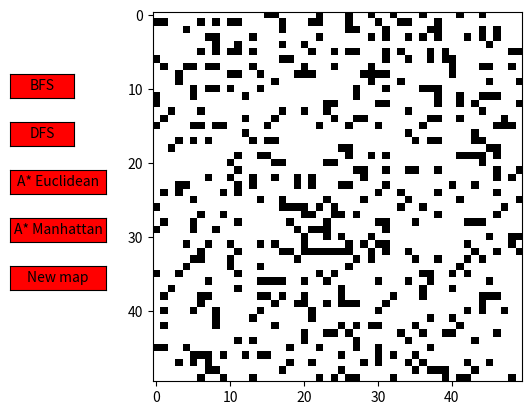

Write the Python code that produced this figure.
import numpy as np
import matplotlib.pyplot as plt
from matplotlib.widgets import Button
from matplotlib import colors
import random
import copy
import math
import heapq
import time

"""
Global Vars
"""
MAP = []
dim = 50
p = 0.2
            
"""
Creates new map
"""
def create_new_map(e):
    
    # map = copy.deepcopy(MAP)
    dim = len(MAP[0])

    for i in range(dim):
        for j in range(dim):
            MAP[j][i] = 0
            #randomNum = random.randrange(0,2,1)
            prob = np.random.choice(np.arange(0,2), p=[(1-p), p])
            if(prob == 1):
                if((i == 0 and j == 0) or (i == dim-1 and j == dim-1)):
                    continue
                MAP[j][i] = 1
    print("created new map")
    plt.clf()
    printMap(MAP)

"""
Prints the Map
"""
def printMap(MAP):

    cmap = colors.ListedColormap(['white', 'black', 'green'])
    bounds = [0,1,2]

    plt.imshow(MAP, cmap=cmap, vmin=0,vmax=2)

    bfsAX = plt.axes([0.001, 0.7, 0.1, 0.05])
    bfsBtn = Button(bfsAX, 'BFS', color='red', hovercolor='green')
    bfsBtn.on_clicked(bfs_algo)

    dfsAX = plt.axes([0.001, 0.6, 0.1, 0.05])
    dfsBtn = Button(dfsAX, 'DFS', color='red', hovercolor='green')
    dfsBtn.on_clicked(dfs_algo)

    astar1AX = plt.axes([0.001, 0.5, 0.15, 0.05])
    astar1Btn = Button(astar1AX, 'A* Euclidean', color='red', hovercolor='green')
    astar1Btn.on_clicked(astar_euc)

    astar2AX = plt.axes([0.001, 0.4, 0.15, 0.05])
    astar2Btn = Button(astar2AX, 'A* Manhattan', color='red', hovercolor='green')
    astar2Btn.on_clicked(astar_man)

    mapAX = plt.axes([0.001, 0.3, 0.15, 0.05])
    mapBtn = Button(mapAX, 'New map', color='red', hovercolor='green')
    mapBtn.on_clicked(create_new_map)

    plt.show()

"""
Algorithm for BFS
"""
def bfs_algo(e):

    map = copy.deepcopy(MAP)
    dim = len(MAP[0])
    total_discovered = 0

    success = False

    # Start timer for algorithm
    start = time.process_time()

    queue = []
    discovered = []
    previous = []
    
    queue.append([0,0])
    discovered.append([0,0])

    while queue:
        # Get all valid cells around current spot and add to queue, including previous node for each cell to be able to traceback path
        cur = queue.pop(0)       
        y = cur[0]
        x = cur[1]

        # Found end cell
        if(x == dim-1 and y == dim-1):
            success = True
            break
        
        # Found wall, ignore and continue
        if(MAP[y][x] == 1):
            continue

        # Look at adjacent cells
        for i in range(4):
            if i is 0: # down
                if ([y+1,x] in discovered) or (y+1 > dim-1):
                    continue
                discovered.append([y+1,x]) 
                queue.append([y+1,x])
                previous.append({'cur' : [y+1,x], 'prev' : [y,x]})
                total_discovered += 1
            elif i is 1: # right
                if ([y,x+1] in discovered) or (x+1 > dim-1):
                    continue
                discovered.append([y,x+1])
                queue.append([y,x+1])
                previous.append({'cur' : [y,x+1], 'prev' : [y,x]})
                total_discovered += 1
            elif i is 2: # up
                if ([y-1,x] in discovered) or (y-1 < 0):
                    continue
                discovered.append([y-1,x])
                queue.append([y-1,x])
                previous.append({'cur' : [y-1,x], 'prev' : [y,x]})
                total_discovered += 1
            else: # left
                if ([y,x-1] in discovered) or (x-1 < 0):
                    continue
                discovered.append([y,x-1])
                queue.append([y,x-1])
                previous.append({'cur' : [y,x-1], 'prev' : [y,x]})
                total_discovered += 1

    end = time.process_time()
    total_time = end - start

    # BFS done, traceback the 'previous' list to generate path to display

    # Check if algorithm failed and did not find a path
    if(not success):
        print('**********************\n' + 'FAILED. Path not found.\n' + 'Algorithm: BFS\n' + 'Time Taken: ' + str(total_time) + '\nPath Length: 0' + '\nTotal discovered: ' + str(total_discovered))
        return

    a,b = -1,-1
    count = 0

    for i,d in enumerate(previous):
        if d['cur'] == [dim-1,dim-1]:
            a,b = previous[i].values()
            break

    while True:
        
        # Show the last spot it got to before giving up
        if a is -1 or b is -1:
            a,b = previous[-1].values()

        prevX = b[1]
        prevY = b[0]

        if (prevY is 0) and (prevX is 0):
            break

        map[prevY][prevX] = 2
        count += 1

        for i, d in enumerate(previous):
            if d['cur'] == [prevY,prevX]:
                a,b = previous[i].values()
                break

    
    print('**********************\n' + 'Algorithm: BFS\n' + 'Time Taken: ' + str(total_time) + '\nPath Length: ' + str(count) + '\nTotal discovered: ' + str(total_discovered))
    print('**********************')


    # Refresh the map 
    map[0][0] = 2 
    map[dim-1][dim-1] = 2
    plt.clf()
    printMap(map)

"""
Algorithm for DFS
"""
def dfs_algo(e):

    map = copy.deepcopy(MAP)
    dim = len(MAP[0])
    total_discovered = 0

    success = False

    # Start the timer
    start = time.process_time()

    stack = []
    discovered = []
    previous = []

    # Push starting node onto stack
    stack.append([0,0])
    discovered.append([0,0])


    while len(stack):
        
        cur = stack.pop()
        y = cur[0]
        x = cur[1]

        # Found end cell
        if(x == dim-1 and y == dim-1):
            success = True
            break
        
        # Found wall, ignore and continue
        if(MAP[y][x] == 1):
            continue

        for i in range(4):
            if i is 0: # down
                if ([y+1,x] in discovered) or (y+1 > dim-1):
                    continue
                previous.append({'cur' : [y+1,x], 'prev' : [y,x]})
                stack.append([y+1,x])
                discovered.append([y+1,x])
                total_discovered += 1
            elif i is 1: # right
                if ([y,x+1] in discovered) or (x+1 > dim-1):
                    continue
                previous.append({'cur' : [y,x+1], 'prev' : [y,x]})
                stack.append([y,x+1])
                discovered.append([y,x+1])
                total_discovered += 1
            elif i is 2: # up
                if ([y-1,x] in discovered) or (y-1 < 0):
                    continue
                previous.append({'cur' : [y-1,x], 'prev' : [y,x]})
                stack.append([y-1,x])
                discovered.append([y-1,x])
                total_discovered += 1
            else: # left
                if ([y,x-1] in discovered) or (x-1 < 0):
                    continue
                previous.append({'cur' : [y,x-1], 'prev' : [y,x]})
                stack.append([y,x-1])
                discovered.append([y,x-1])
                total_discovered += 1


    end = time.process_time()
    total_time = end - start


    # DFS done, traceback the 'previous' list to generate path to display

    if(not success):
        print('**********************\n' + 'FAILED. Path not found.\n' + 'Algorithm: DFS\n' + 'Time Taken: ' + str(total_time) + '\nPath Length: 0' + '\nTotal discovered: ' + str(total_discovered))
        return

    a,b = -1,-1
    count = 0

    for i,d in enumerate(previous):
        if d['cur'] == [dim-1,dim-1]:
            a,b = previous[i].values()
            break

    while True:
        
        # Show the last spot it got to before giving up
        if a is -1 or b is -1:
            a,b = previous[-1].values()

        prevX = b[1]
        prevY = b[0]

        if (prevY is 0) and (prevX is 0):
            break

        map[prevY][prevX] = 2
        count += 1

        for i, d in enumerate(previous):
            if d['cur'] == [prevY,prevX]:
                a,b = previous[i].values()
                break


    print('**********************\n' + 'Algorithm: DFS\n' + 'Time Taken: ' + str(total_time) + '\nPath Length: ' + str(count) + '\nTotal discovered: ' + str(total_discovered))
    print('**********************')

    plt.clf()
    map[0][0] = 2 
    map[dim-1][dim-1] = 2
    printMap(map)




"""
Distance functions for A Star heuristic estimates
x1 y1 is current cell
x2 y2 is goal
"""
def euclidean_distance(x1,y1,x2,y2):
    return math.sqrt(((x1-x2)**2) + ((y1-y2)**2))

def manhattan_distance(x1,y1,x2,y2):
    return (abs(x1-x2) + abs(y1-y2))



"""
Algorithm for A-Star using Euclidean distance
"""
def astar_euc(e):

    map = copy.deepcopy(MAP)

    dim = len(MAP[0])
    total_discovered = 0

    success = False

    start = time.process_time()

    # Priority queue
    open = []
    previous = []
    heapq.heapify(open)

    closed = []

    preH = euclidean_distance(0,0,dim-1,dim-1)
   
    # ( f value, h value, g value, coordinate on map, parent)
    heapq.heappush(open, (preH, preH, 0, [0,0], [0,0]))


    while len(open):

        cur = heapq.heappop(open)
        curF = cur[0]
        curH = cur[1]
        curG = cur[2]
        coord = cur[3]
        y = coord[0]
        x = coord[1]

        previous.append({'cur' : cur[3], 'prev' : cur[4]})

        """
        plt.clf()
        map[y][x] = 2
        map[0][0] = 2 
        map[dim-1][dim-1] = 2
        printMap(map)
        """

        # Found the end
        if(x == dim-1 and y == dim-1):
            heapq.heappush(open, cur)
            success = True
            break

        # Found wall, ignore and continue
        if(MAP[y][x] == 1):
            continue

        closed.append(coord)

        # generate cells around
        # for each neighbor, check if in closed list or if already exist in open list.
        for i in range(4):
            if i is 0: # down

                # Already in closed list, skip it
                if ([y+1,x] in closed) or (y+1 > dim-1) or (MAP[y+1][x] == 1):
                    continue

                gScore = curG + 1
                hScore = euclidean_distance(x,y+1,dim-1,dim-1)
                fScore = gScore + hScore

                #previous.append({'cur' : [y+1,x], 'prev' : [y,x]})

                # Check if it already in open list. Look at g-score and check if new value is less than old.
                # True would mean better path to the node has been found, update g-score, f-score and parent
                found = False
                for i,d in enumerate(open):
                    if d[3] == [y+1,x]:
                        found = True
                        if gScore < d[2]:
                            tup = (d[1] + gScore,d[1],gScore,d[3],[y,x])
                            open[i] = open[-1]
                            open.pop()
                            heapq.heapify(open)
                            heapq.heappush(open, tup)
                            break

                # Not found in open list. This check is needed otherwise we would could duplicates in the open list
                if(found == False):
                    heapq.heappush(open, (fScore, hScore, gScore, [y+1,x], [y,x]))
                    total_discovered += 1
            elif i is 1: # right

                # Already in closed list, skip it
                if ([y,x+1] in closed) or (x+1 > dim-1) or (MAP[y][x+1] == 1):
                    continue

                gScore = curG + 1
                hScore = euclidean_distance(x+1,y,dim-1,dim-1)
                fScore = gScore + hScore

                #previous.append({'cur' : [y,x+1], 'prev' : [y,x]})

                # Check if it already in open list. Look at g-score and check if new value is less than old.
                # True would mean better path to the node has been found, update g-score, f-score and parent
                found = False
                for i,d in enumerate(open):
                    if d[3] == [y,x+1]:
                        found = True
                        if gScore < d[2]:
                            tup = (d[1] + gScore,d[1],gScore,d[3],[y,x])
                            open[i] = open[-1]
                            open.pop()
                            heapq.heapify(open)
                            heapq.heappush(open, tup)
                            break

                # Not found in open list. This check is needed otherwise we would could duplicates in the open list
                if(found == False):
                    heapq.heappush(open, (fScore, hScore, gScore, [y,x+1], [y,x]))
                    total_discovered += 1
            elif i is 2: # up

                # Already in closed list, skip it
                if ([y-1,x] in closed) or (y-1 < 0) or (MAP[y-1][x] == 1):
                    continue

                gScore = curG + 1
                hScore = euclidean_distance(x,y-1,dim-1,dim-1)
                fScore = gScore + hScore

                #previous.append({'cur' : [y-1,x], 'prev' : [y,x]})

                # Check if it already in open list. Look at g-score and check if new value is less than old.
                # True would mean better path to the node has been found, update g-score, f-score and parent
                found = False
                for i,d in enumerate(open):
                    if d[3] == [y-1,x]:
                        found = True
                        if gScore < d[2]:
                            tup = (d[1] + gScore,d[1],gScore,d[3],[y,x])
                            open[i] = open[-1]
                            open.pop()
                            heapq.heapify(open)
                            heapq.heappush(open, tup)
                            break

                # Not found in open list. This check is needed otherwise we would could duplicates in the open list
                if(found == False):
                    heapq.heappush(open, (fScore, hScore, gScore, [y-1,x], [y,x]))
                    total_discovered += 1
            else: # left

                # Already in closed list, skip it
                if ([y,x-1] in closed) or (x-1 < 0) or (MAP[y][x-1] == 1):
                    continue

                gScore = curG + 1
                hScore = euclidean_distance(x-1,y,dim-1,dim-1)
                fScore = gScore + hScore
    
                #previous.append({'cur' : [y,x-1], 'prev' : [y,x]})

                # Check if it already in open list. Look at g-score and check if new value is less than old.
                # True would mean better path to the node has been found, update g-score, f-score and parent
                found = False
                for i,d in enumerate(open):
                    if d[3] == [y,x-1]:
                        found = True
                        if gScore < d[2]:
                            tup = (d[1] + gScore,d[1],gScore,d[3],[y,x])
                            open[i] = open[-1]
                            open.pop()
                            heapq.heapify(open)
                            heapq.heappush(open, tup)
                            break

                # Not found in open list. This check is needed otherwise we would could duplicates in the open list
                if(found == False):
                    heapq.heappush(open, (fScore, hScore, gScore, [y,x-1], [y,x]))
                    total_discovered += 1
    
    end = time.process_time()
    total_time = end - start
  
    # A-Star done, traceback the 'previous' list to generate path to display

    if(not success):
        print('**********************\n' + 'FAILED. Path not found.\n' + 'Algorithm: A-Star Euclidean\n' + 'Time Taken: ' + str(total_time) + '\nPath Length: 0' + '\nTotal discovered: ' + str(total_discovered))
        return


    a,b = -1,-1
    count = 0

    for i,d in enumerate(previous):
        if d['cur'] == [dim-1,dim-1]:
            a,b = previous[i].values()
            break

    while True:
        
        # Show the last spot it got to before giving up
        if a is -1 or b is -1:
            a,b = previous[-1].values()

        prevX = b[1]
        prevY = b[0]

        if (prevY is 0) and (prevX is 0):
            break

        map[prevY][prevX] = 2
        count += 1

        for i, d in enumerate(previous):
            if d['cur'] == [prevY,prevX]:
                a,b = previous[i].values()
                break


    print('**********************\n' + 'Algorithm: A-Star Euclidean\n' + 'Time Taken: ' + str(total_time) + '\nPath Length: ' + str(count) + '\nTotal discovered: ' + str(total_discovered))
    print('**********************')

    plt.clf()
    map[0][0] = 2 
    map[dim-1][dim-1] = 2
    printMap(map)



    """
Algorithm for A-Star using Manhattan distance
"""
def astar_man(e):

    map = copy.deepcopy(MAP)

    dim = len(MAP[0])
    total_discovered = 0

    success = False

    start = time.process_time()

    # Priority queue
    open = []
    previous = []
    heapq.heapify(open)

    closed = []

    preH = manhattan_distance(0,0,dim-1,dim-1)
   
    # ( f value, h value, g value, coordinate on map, parent)
    heapq.heappush(open, (preH, preH, 0, [0,0], [0,0]))

    #print(map)

    while len(open):

        cur = heapq.heappop(open)
        curF = cur[0]
        curH = cur[1]
        curG = cur[2]
        coord = cur[3]
        y = coord[0]
        x = coord[1]

        previous.append({'cur' : cur[3], 'prev' : cur[4]})

        # Found the end
        if(x == dim-1 and y == dim-1):
            heapq.heappush(open, cur)
            success = True
            break

        # Found wall, ignore and continue
        if(MAP[y][x] == 1):
            continue

        closed.append(coord)


        """
        print(str(cur))
        #print('------------')
        plt.clf()
        map[y][x] = 2
        map[0][0] = 2 
        map[dim-1][dim-1] = 2
        printMap(map)
        """
        

        # generate cells around
        # for each neighbor, check if in closed list or if already exist in open list.
        for i in range(4):
            if i is 0: # down

                # Already in closed list, skip it
                if ([y+1,x] in closed) or (y+1 > dim-1) or (MAP[y+1][x] == 1):
                    continue

                gScore = curG + 1
                hScore = manhattan_distance(x,y+1,dim-1,dim-1)
                fScore = gScore + hScore

                # Check if it already in open list. Look at g-score and check if new value is less than old.
                # True would mean better path to the node has been found, update g-score, f-score and parent
                found = False
                for i,d in enumerate(open):
                    if d[3] == [y+1,x]:
                        found = True
                        if gScore < d[2]:
                            tup = (d[1] + gScore,d[1],gScore,d[3],[y,x])
                            open[i] = open[-1]
                            open.pop()
                            heapq.heapify(open)
                            heapq.heappush(open, tup)
                            break

                # Not found in open list. This check is needed otherwise we would could duplicates in the open list
                if(found == False):
                    heapq.heappush(open, (fScore, hScore, gScore, [y+1,x], [y,x]))
                    total_discovered += 1
                    #previous.append({'cur' : [y+1,x], 'prev' : [y,x]})
                else:
                    pass
            elif i is 1: # right

                # Already in closed list, skip it
                if ([y,x+1] in closed) or (x+1 > dim-1) or (MAP[y][x+1] == 1):
                    continue

                gScore = curG + 1
                hScore = manhattan_distance(x+1,y,dim-1,dim-1)
                fScore = gScore + hScore

                # Check if it already in open list. Look at g-score and check if new value is less than old.
                # True would mean better path to the node has been found, update g-score, f-score and parent
                found = False
                for i,d in enumerate(open):
                    if d[3] == [y,x+1]:
                        found = True
                        if gScore < d[2]:
                            tup = (d[1] + gScore,d[1],gScore,d[3],[y,x])
                            open[i] = open[-1]
                            open.pop()
                            heapq.heapify(open)
                            heapq.heappush(open, tup)
                            break

                # Not found in open list. This check is needed otherwise we would could duplicates in the open list
                if(found == False):
                    heapq.heappush(open, (fScore, hScore, gScore, [y,x+1], [y,x]))
                    total_discovered += 1
                    #previous.append({'cur' : [y,x+1], 'prev' : [y,x]})
            elif i is 2: # up

                # Already in closed list, skip it
                if ([y-1,x] in closed) or (y-1 < 0) or (MAP[y-1][x] == 1):
                    continue

                gScore = curG + 1
                hScore = manhattan_distance(x,y-1,dim-1,dim-1)
                fScore = gScore + hScore

                # Check if it already in open list. Look at g-score and check if new value is less than old.
                # True would mean better path to the node has been found, update g-score, f-score and parent
                found = False
                for i,d in enumerate(open):
                    if d[3] == [y-1,x]:
                        found = True
                        if gScore < d[2]:
                            tup = (d[1] + gScore,d[1],gScore,d[3],[y,x])
                            open[i] = open[-1]
                            open.pop()
                            heapq.heapify(open)
                            heapq.heappush(open, tup)
                            break

                # Not found in open list. This check is needed otherwise we would could duplicates in the open list
                if(found == False):
                    heapq.heappush(open, (fScore, hScore, gScore, [y-1,x], [y,x]))
                    total_discovered += 1
                    #previous.append({'cur' : [y-1,x], 'prev' : [y,x]})
            else: # left

                # Already in closed list, skip it
                if ([y,x-1] in closed) or (x-1 < 0) or (MAP[y][x-1] == 1):
                    continue

                gScore = curG + 1
                hScore = manhattan_distance(x-1,y,dim-1,dim-1)
                fScore = gScore + hScore
    
                # Check if it already in open list. Look at g-score and check if new value is less than old.
                # True would mean better path to the node has been found, update g-score, f-score and parent
                found = False
                for i,d in enumerate(open):
                    if d[3] == [y,x-1]:
                        found = True
                        if gScore < d[2]:
                            tup = (d[1] + gScore,d[1],gScore,d[3],[y,x])
                            open[i] = open[-1]
                            open.pop()
                            heapq.heapify(open)
                            heapq.heappush(open, tup)
                            break

                # Not found in open list. This check is needed otherwise we would could duplicates in the open list
                if(found == False):
                    heapq.heappush(open, (fScore, hScore, gScore, [y,x-1], [y,x]))
                    total_discovered += 1
                    #previous.append({'cur' : [y,x-1], 'prev' : [y,x]})
  
    end = time.process_time()
    total_time = end - start
  
    # A-Star done, traceback the 'previous' list to generate path to display

    if(not success):
        print('**********************\n' + 'FAILED. Path not found.\n' + 'Algorithm: A-Star Manhattan\n' + 'Time Taken: ' + str(total_time) + '\nPath Length: 0' + '\nTotal discovered: ' + str(total_discovered))
        return

    a,b = -1,-1
    count = 0

    for i,d in enumerate(previous):
        if d['cur'] == [dim-1,dim-1]:
            a,b = previous[i].values()
            break

    while True:
        
        prevX = b[1]
        prevY = b[0]

        if (prevY is 0) and (prevX is 0):
            break

        map[prevY][prevX] = 2
        count += 1

        for i, d in enumerate(previous):
            if d['cur'] == [prevY,prevX]:
                a,b = previous[i].values()
                break


    print('**********************\n' + 'Algorithm: A-Star Manhattan\n' + 'Time Taken: ' + str(total_time) + '\nPath Length: ' + str(count) + '\nTotal discovered: ' + str(total_discovered))
    print('**********************')

    plt.clf()
    map[0][0] = 2 
    map[dim-1][dim-1] = 2
    printMap(map)


def bi_bfs(e):

    map = copy.deepcopy(MAP)

    dim = len(MAP[0])
    total_discovered = 0

    success = False

    # Start timer for algorithm
    start = time.process_time()

    # Start node
    queue1 = []
    discovered1 = []

    # Finish node
    queue2 = []
    discovered2 = []
    
    queue1.append([0,0])
    discovered1.append([0,0])
    previous = []

    queue2.append([dim-1,dim-1])
    discovered2.append([dim-1,dim-1])
    previous2 = []

    final_xy = [0,0]

    while queue1 or queue2:

        if (len(queue1) == 0) or (len(queue2) == 0):
            break

        # Get all valid cells around current spot and add to queue, including previous node for each cell to be able to traceback path
        cur = queue1.pop(0)       
        y = cur[0]
        x = cur[1]

        cur2 = queue2.pop(0)
        y2 = cur2[0]
        x2 = cur2[1]

        # Found spot were lists join, path found
        if(([y,x] in discovered2) and ([y2,x2] in discovered1)):
            success = True
            if [y,x] in discovered2:
                final_xy = [y,x]
            else:
                final_xy = [y2,x2]

            break

        """
        plt.clf()
        map[y][x] = 2
        map[y2][x2] = 2
        map[0][0] = 2 
        map[dim-1][dim-1] = 2
        printMap(map)
        """

        # Look at adjacent cells
        for i in range(4):
            if i is 0: # down
                if ([y+1,x] in discovered1) or (y+1 > dim-1) or (MAP[y+1][x] == 1):
                    pass
                else:
                    discovered1.append([y+1,x]) 
                    queue1.append([y+1,x])
                    previous.append({'cur' : [y+1,x], 'prev' : [y,x]})
                    total_discovered += 1

                if ([y2+1,x2] in discovered2) or (y2+1 > dim-1) or (MAP[y2+1][x2] == 1):
                    pass
                else:
                    discovered2.append([y2+1,x2]) 
                    queue2.append([y2+1,x2])
                    previous2.append({'cur' : [y2+1,x2], 'prev' : [y2,x2]})
                    total_discovered += 1

            elif i is 1: # right
                if ([y,x+1] in discovered1) or (x+1 > dim-1) or (MAP[y][x+1] == 1):
                    pass
                else:
                    discovered1.append([y,x+1])
                    queue1.append([y,x+1])
                    previous.append({'cur' : [y,x+1], 'prev' : [y,x]})
                    total_discovered += 1

                if ([y2,x2+1] in discovered2) or (x2+1 > dim-1) or (MAP[y2][x2+1] == 1):
                    pass
                else:
                    discovered2.append([y2,x2+1])
                    queue2.append([y2,x2+1])
                    previous2.append({'cur' : [y2,x2+1], 'prev' : [y2,x2]})
                    total_discovered += 1
            elif i is 2: # up
                if ([y-1,x] in discovered1) or (y-1 < 0) or (MAP[y-1][x] == 1):
                    pass
                else:
                    discovered1.append([y-1,x])
                    queue1.append([y-1,x])
                    previous.append({'cur' : [y-1,x], 'prev' : [y,x]})
                    total_discovered += 1

                if ([y2-1,x2] in discovered2) or (y2-1 < 0) or (MAP[y2-1][x2] == 1):
                    pass
                else:
                    discovered2.append([y2-1,x2])
                    queue2.append([y2-1,x2])
                    previous2.append({'cur' : [y2-1,x2], 'prev' : [y2,x2]})
                    total_discovered += 1
            else: # left
                if ([y,x-1] in discovered1) or (x-1 < 0) or (MAP[y][x-1] == 1):
                    pass
                else:
                    discovered1.append([y,x-1])
                    queue1.append([y,x-1])
                    previous.append({'cur' : [y,x-1], 'prev' : [y,x]})
                    total_discovered += 1

                if ([y2,x2-1] in discovered2) or (x2-1 < 0) or (MAP[y2][x2-1] == 1):
                    pass
                else:
                    discovered2.append([y2,x2-1])
                    queue2.append([y2,x2-1])
                    previous2.append({'cur' : [y2,x2-1], 'prev' : [y2,x2]})
                    total_discovered += 1

    end = time.process_time()
    total_time = end - start

    # BFS done, traceback the 'previous' list to generate path to display

    # Check if algorithm failed and did not find a path
    if(not success):
        print('**********************\n' + 'FAILED. Path not found.\n' + 'Algorithm: BFS\n' + 'Time Taken: ' + str(total_time) + '\nPath Length: 0' + '\nTotal discovered: ' + str(total_discovered))
        return

    a,b,a2,b2 = -1,-1,-1,-1
    count = 0

    for i,d in enumerate(previous):
        if d['cur'] == [final_xy[0],final_xy[1]]:
            a,b = previous[i].values()
            break

    for i2,d2 in enumerate(previous2):
        if d2['cur'] == [final_xy[0],final_xy[1]]:
            a2,b2 = previous2[i2].values()
            break

    map[final_xy[0]][final_xy[1]] = 2
    count += 1

    # First loop for building path from start to meet up cell
    while True:
        
        if (a == -1) or (b == -1):
            break

        prevX = b[1]
        prevY = b[0]

        if (prevY is 0) and (prevX is 0):
            break

        map[prevY][prevX] = 2
        count += 1

        for i, d in enumerate(previous):
            if d['cur'] == [prevY,prevX]:
                a,b = previous[i].values()
                break

    # Second loop for building path from end to meet up cell
    while True:
        
        if (a2 == -1) or (b2 == -1):
            break

        prevX = b2[1]
        prevY = b2[0]

        if (prevY == dim-1) and (prevX == dim-1):
            break

        map[prevY][prevX] = 2
        count += 1

        for i2, d2 in enumerate(previous2):
            if d2['cur'] == [prevY,prevX]:
                a2,b2 = previous2[i2].values()
                break

    
    print('**********************\n' + 'Algorithm: Bi-Directional BFS\n' + 'Time Taken: ' + str(total_time) + '\nPath Length: ' + str(count) + '\nTotal discovered: ' + str(total_discovered))
    print('**********************')


    # Refresh the map 
    map[0][0] = 2 
    map[dim-1][dim-1] = 2
    plt.clf()
    printMap(map)

"""
Main code
"""
MAP = [[0 for n in range(dim)] for n in range(dim)]
for i in range(dim):
    for j in range(dim):
        #randomNum = random.randrange(0,2,1)
        prob = np.random.choice(np.arange(0,2), p=[(1-p), p])
        if(prob == 1):
            if((i == 0 and j == 0) or (i == dim-1 and j == dim-1)):
                continue
            MAP[j][i] = 1
printMap(MAP)